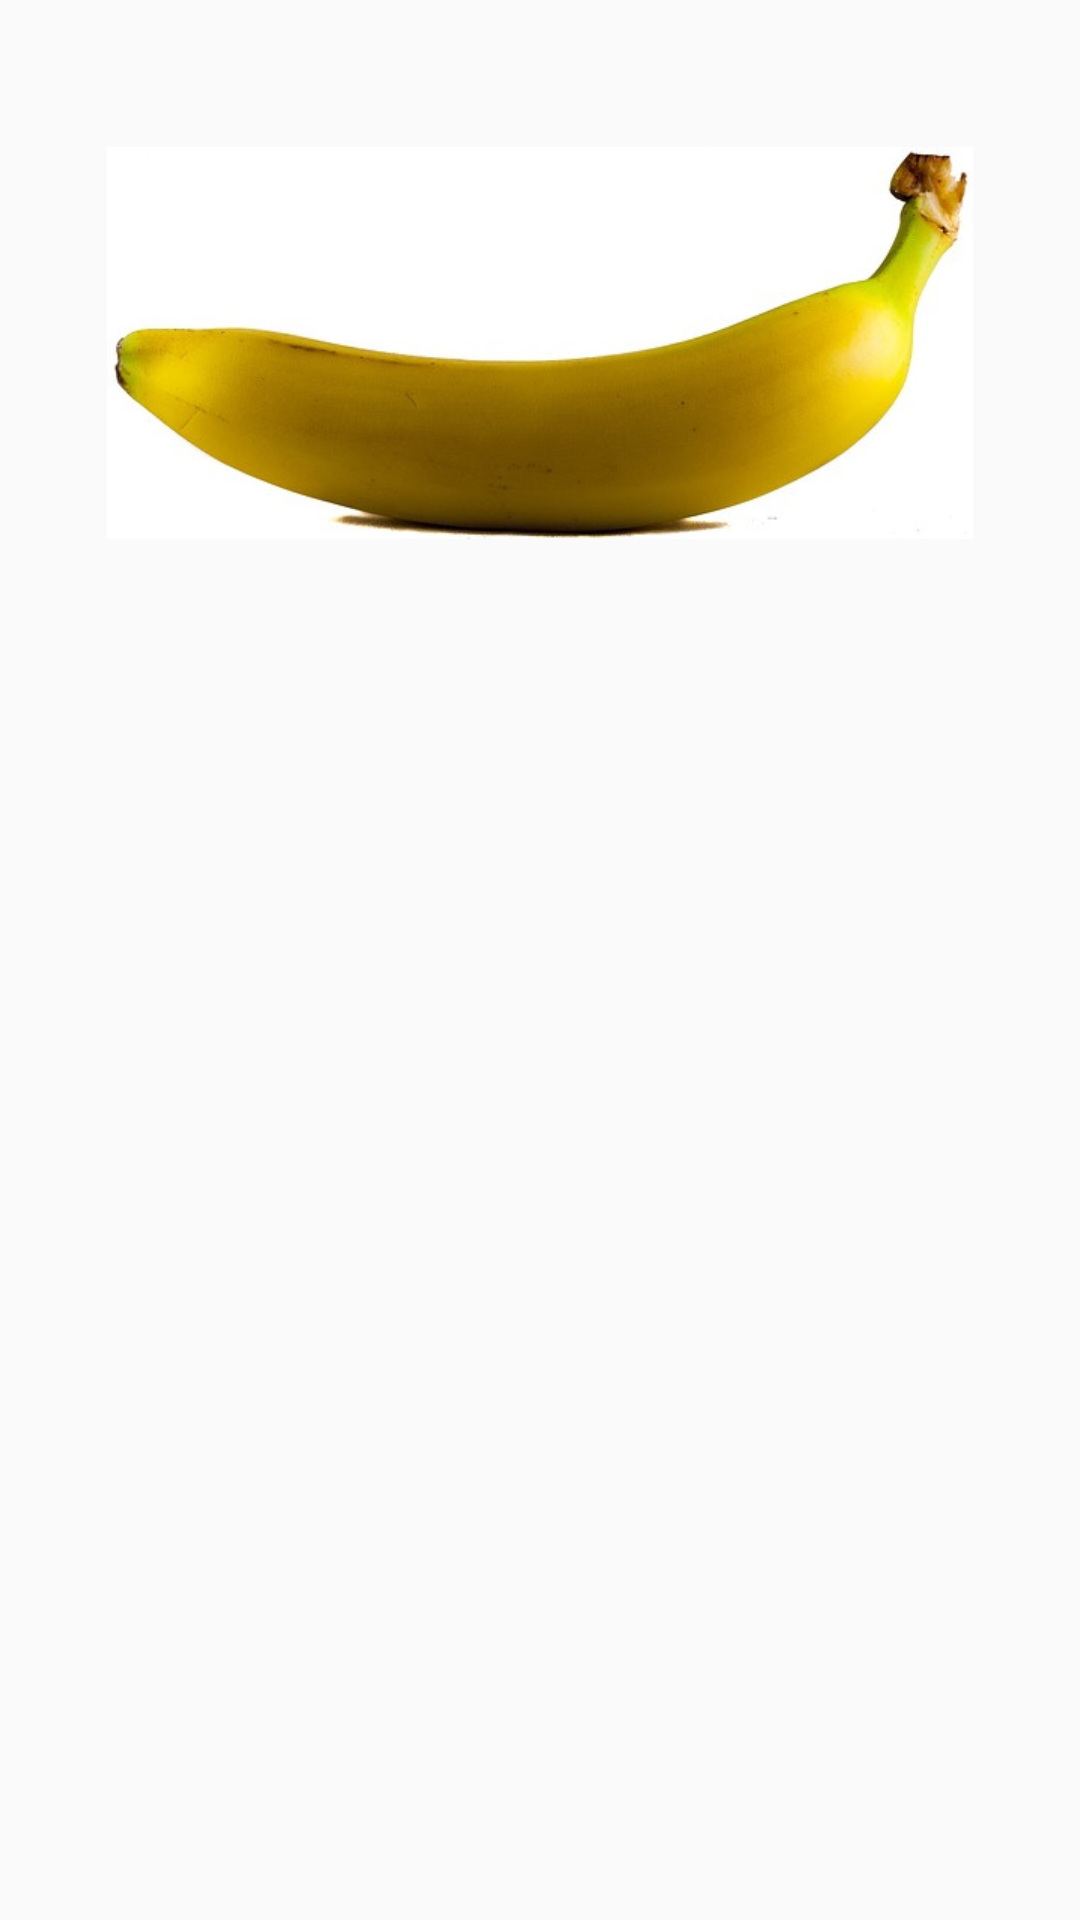

Here is an Android app screen rendered from its layout file. Give the layout XML and the strings, colors and styles it references.
<!-- AndroidManifest.xml: application theme SneakPeekLight -->
<!-- res/layout/dialog_about.xml -->
<?xml version="1.0" encoding="utf-8"?>
<LinearLayout xmlns:android="http://schemas.android.com/apk/res/android"
              xmlns:app="http://schemas.android.com/apk/res-auto"
              android:layout_width="match_parent"
              android:layout_height="match_parent"
              xmlns:tools="http://schemas.android.com/tools"
              android:orientation="vertical"
              android:paddingBottom="8dp"
              android:paddingLeft="24dp"
              android:paddingRight="24dp">

    <TextView
        android:id="@+id/dialog_about_text"
        android:layout_width="match_parent"
        android:layout_height="wrap_content"
        android:layout_marginTop="16dp"
        style="@style/TextAppearance.AppCompat.Medium"
        android:textSize="16sp"
        android:textAlignment="center"
        tools:text="\n\nVersion 1.1"/>

    <ImageView
        android:id="@+id/dialog_about_github"
        android:layout_width="match_parent"
        android:layout_height="35dp"
        android:layout_marginTop="16dp"
        android:contentDescription="@string/dialog_about_github_logo"
        android:src="@drawable/ic_github"
        android:textAppearance="?android:attr/textAppearanceMedium"/>

    <ImageView
        android:id="@+id/imageView"
        android:layout_width="match_parent"
        android:layout_height="wrap_content"
        app:srcCompat="@drawable/banana"
        android:layout_marginTop="-40dp"
        android:contentDescription="@string/banana_image"/>

</LinearLayout>
<!-- resources referenced by this layout -->
<resources>
  <!-- drawable banana: png bitmap (drawable-hdpi, 65412 bytes) -->
  <string name="banana_image">Banana image</string>
  <string name="dialog_about_github_logo">Github Logo</string>
  <style name="SneakPeekLight" parent="Theme.AppCompat.Light.NoActionBar">
          <item name="colorPrimary">@color/primary</item>
          <item name="colorPrimaryDark">@color/primary_dark</item>
          <item name="colorAccent">@color/accent</item>
      </style>
  <color name="primary">#5c5c5c</color>
  <color name="primary_dark">#3b3b3b</color>
  <color name="accent">#FF5252</color>
</resources>
